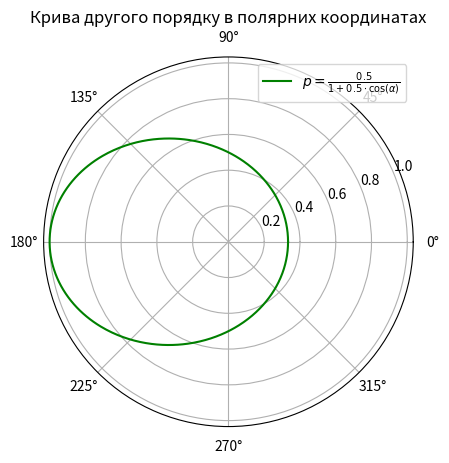

Source code (Python):
import numpy as np
import matplotlib.pyplot as plt
def plot_polar_curve():
    # Параметр α (кут в радіанах) від 0 до 2π
    alpha = np.linspace(0, 2 * np.pi, 500)

    # Визначаємо p(α) згідно з формулою
    p = 0.5 / (1 + 0.5 * np.cos(alpha))

    # Створюємо графік в полярній системі координат
    plt.polar(alpha, p, label=r'$p = \frac{0.5}{1+0.5\cdot \cos(\alpha)}$', color='green')

    # Підписуємо заголовок
    plt.title('Крива другого порядку в полярних координатах')

    # Додаємо легенду
    plt.legend()

    # Відображаємо графік
    plt.show()

# Виклик функції
plot_polar_curve()